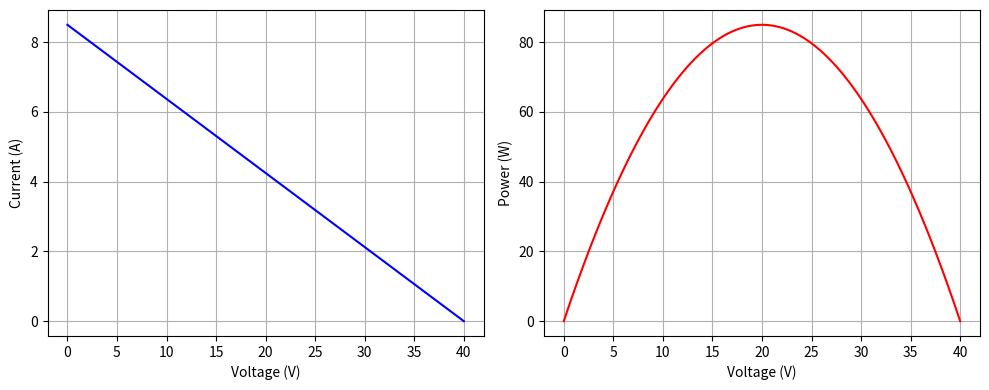
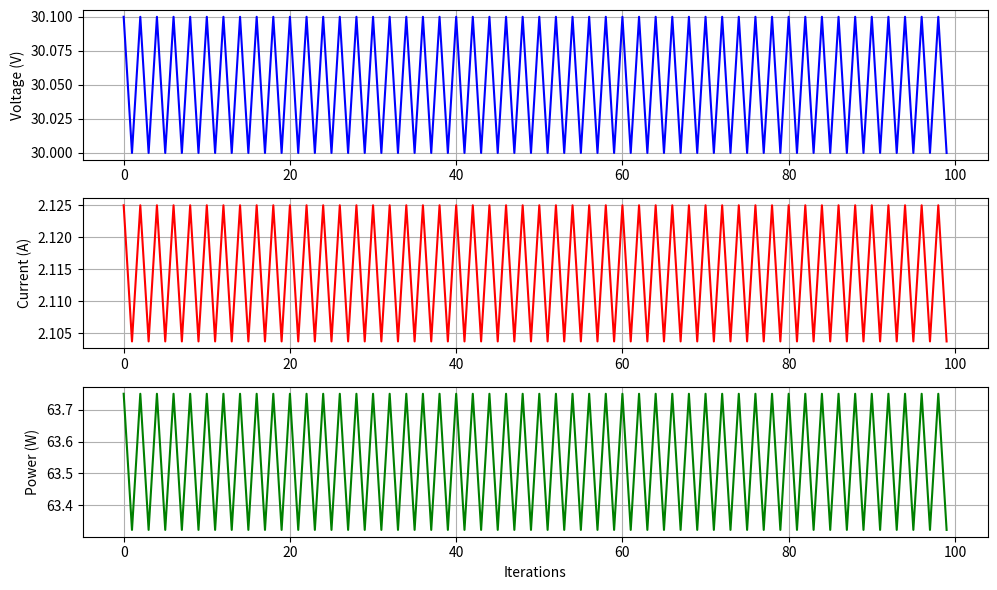

Write Python code to recreate these figures, in order.
import numpy as np
import matplotlib.pyplot as plt

class PVPanel:
    """ 光伏电池模型（支持动态参数调节） """
    def __init__(self, irrad=1000, temp=25, Voc=40, Isc=8.5):
        self.Voc = Voc
        self.Isc = Isc
        self.Vmpp = 32
        self.Impp = 7.8
        self.temp = temp
        self.irrad = irrad

    def update_parameters(self, irrad=None, temp=None):
        if irrad is not None: self.irrad = irrad
        if temp is not None: self.temp = temp

    def get_output(self, V):
        V = np.clip(V, 0, self.Voc)
        I = self.Isc * (self.irrad/1000) * (1 - (V/self.Voc))
        return max(I, 0)
    
    @staticmethod
    def plot_characteristics():
        pv = PVPanel()
        V_range = np.linspace(0, pv.Voc, 100)
        I = [pv.get_output(V) for V in V_range]
        P = [V * i for V, i in zip(V_range, I)]
        
        plt.figure("PV Characteristics", figsize=(10,4))
        plt.subplot(1,2,1)
        plt.plot(V_range, I, 'b-'), plt.xlabel('Voltage (V)'), plt.ylabel('Current (A)'), plt.grid(True)
        plt.subplot(1,2,2)
        plt.plot(V_range, P, 'r-'), plt.xlabel('Voltage (V)'), plt.ylabel('Power (W)'), plt.grid(True)
        plt.tight_layout()
        plt.show(block=False)

class MPPTController:
    """ P&O MPPT控制器（支持步长动态调节） """
    def __init__(self, step_size=0.5):
        self.step_size = step_size
        self.prev_power = 0
        self.voltage = 30

    def set_step_size(self, new_step):
        self.step_size = new_step

    def update(self, pv):
        current = pv.get_output(self.voltage)
        power = self.voltage * current
        if power > self.prev_power:
            self.voltage += self.step_size
        else:
            self.voltage -= self.step_size
        self.voltage = np.clip(self.voltage, 0, pv.Voc)
        self.prev_power = power
        return self.voltage, current, power

def run_simulation(irrad=1000, temp=25, step_size=0.1, iterations=100):
    pv = PVPanel(irrad=irrad, temp=temp)
    mppt = MPPTController(step_size=step_size)
    voltages, currents, powers = [], [], []
    for _ in range(iterations):
        V, I, P = mppt.update(pv)
        voltages.append(V)
        currents.append(I)
        powers.append(P)
    return voltages, currents, powers

def plot_simulation_results(voltages, currents, powers):
    plt.close("MPPT Simulation Results")
    plt.figure("MPPT Simulation Results", figsize=(10,6))
    plt.subplot(3,1,1)
    plt.plot(voltages, 'b-'), plt.ylabel('Voltage (V)'), plt.grid(True)
    plt.subplot(3,1,2)
    plt.plot(currents, 'r-'), plt.ylabel('Current (A)'), plt.grid(True)
    plt.subplot(3,1,3)
    plt.plot(powers, 'g-'), plt.ylabel('Power (W)'), plt.xlabel('Iterations'), plt.grid(True)
    plt.tight_layout()
    plt.show(block=False)

if __name__ == "__main__":
    PVPanel.plot_characteristics()
    v, i, p = run_simulation(irrad=1000, temp=25, step_size=0.1)
    plot_simulation_results(v, i, p)
    plt.show()